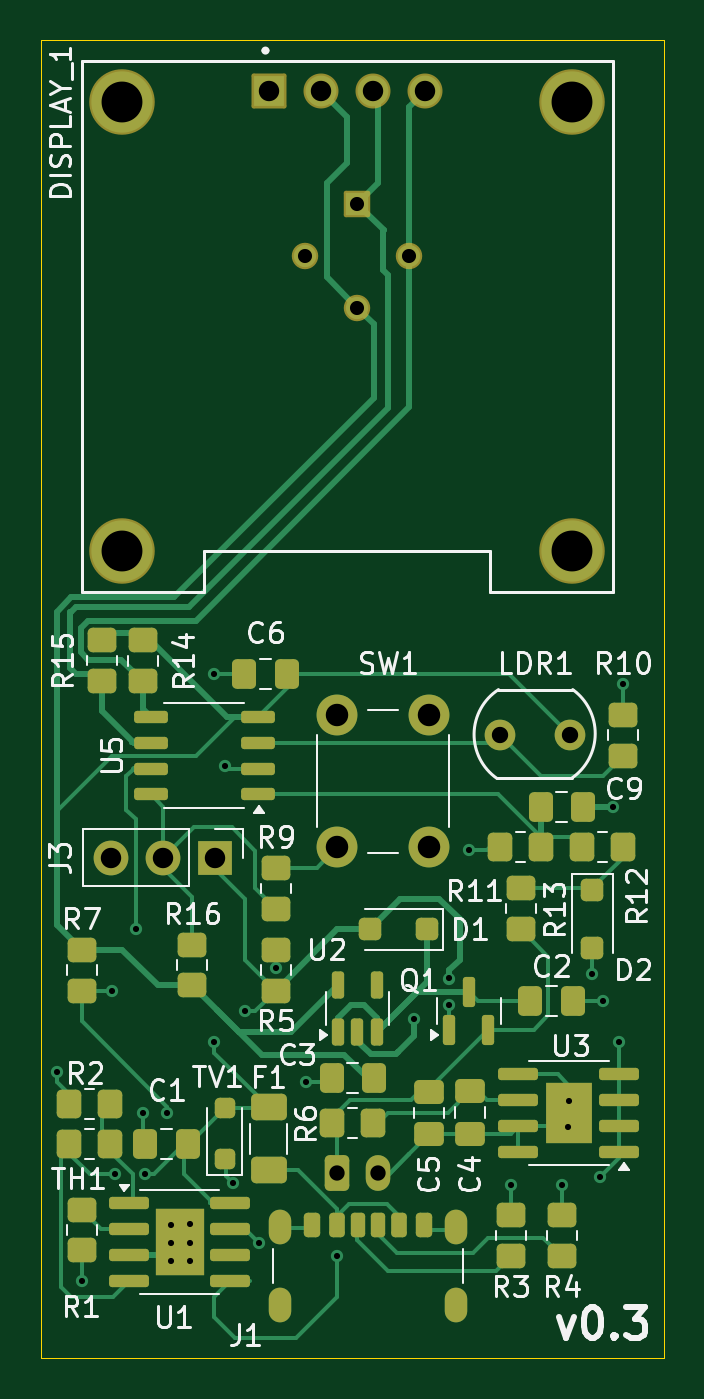
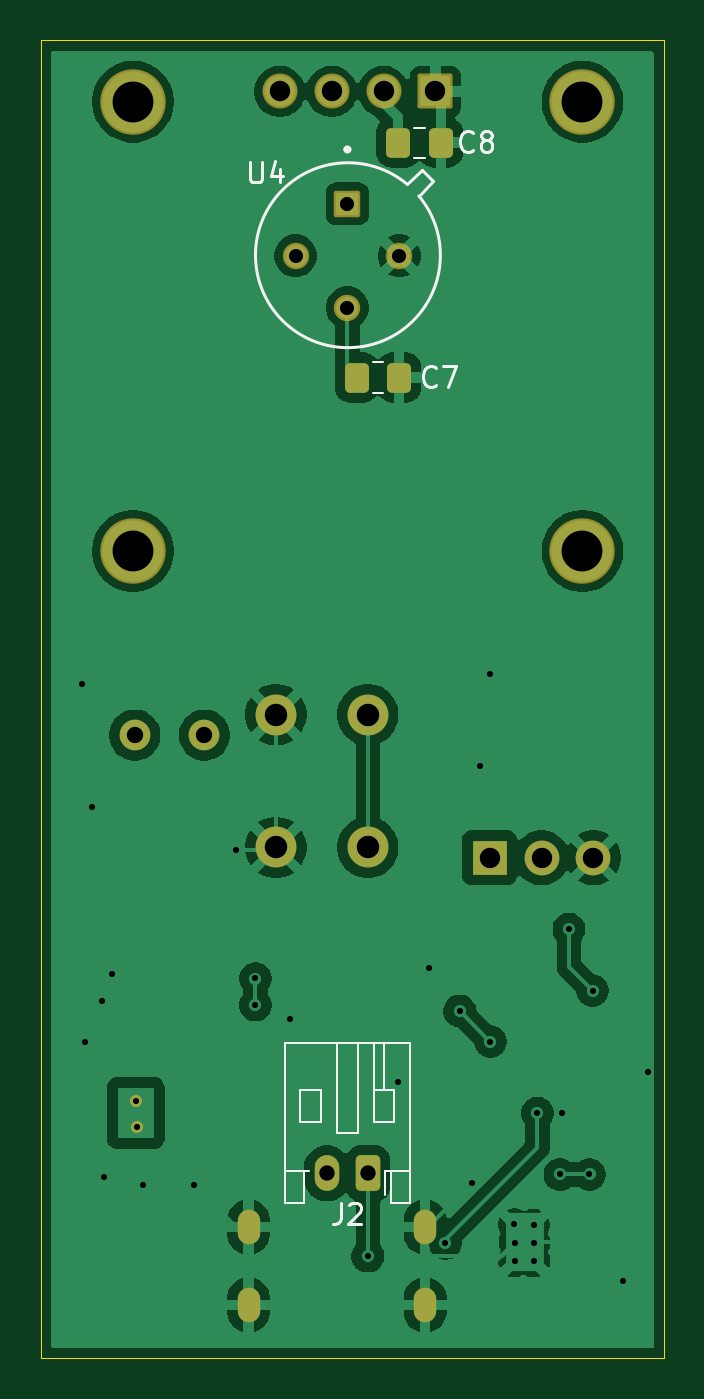
Circuit board: 11 layer files. Board 30.5 x 64.5 mm.
- bottom_copper: IR_Termostat-B_Cu.gbr (83644 bytes)
- bottom_mask: IR_Termostat-B_Mask.gbr (2739 bytes)
- paste: IR_Termostat-B_Paste.gbr (1244 bytes)
- bottom_silk: IR_Termostat-B_Silkscreen.gbr (7013 bytes)
- outline: IR_Termostat-Edge_Cuts.gbr (612 bytes)
- top_copper: IR_Termostat-F_Cu.gbr (28660 bytes)
- top_mask: IR_Termostat-F_Mask.gbr (8055 bytes)
- paste: IR_Termostat-F_Paste.gbr (7015 bytes)
- top_silk: IR_Termostat-F_Silkscreen.gbr (55255 bytes)
- drill: IR_Termostat-NPTH.drl (269 bytes)
- drill: IR_Termostat-PTH.drl (1901 bytes)

=== bottom_copper: IR_Termostat-B_Cu.gbr (83644 bytes, source omitted) ===
=== bottom_mask: IR_Termostat-B_Mask.gbr (2739 bytes, source withheld) ===
=== paste: IR_Termostat-B_Paste.gbr (1244 bytes, source withheld) ===
=== bottom_silk: IR_Termostat-B_Silkscreen.gbr ===
%TF.GenerationSoftware,KiCad,Pcbnew,9.0.2*%
%TF.CreationDate,2026-07-05T22:09:37-03:00*%
%TF.ProjectId,IR_Termostat,49525f54-6572-46d6-9f73-7461742e6b69,rev?*%
%TF.SameCoordinates,Original*%
%TF.FileFunction,Legend,Bot*%
%TF.FilePolarity,Positive*%
%FSLAX46Y46*%
G04 Gerber Fmt 4.6, Leading zero omitted, Abs format (unit mm)*
G04 Created by KiCad (PCBNEW 9.0.2) date 2026-07-05 22:09:37*
%MOMM*%
%LPD*%
G01*
G04 APERTURE LIST*
%ADD10C,0.150000*%
%ADD11C,0.120000*%
%ADD12C,0.127000*%
%ADD13C,0.200000*%
G04 APERTURE END LIST*
D10*
X148666666Y-86359580D02*
X148714285Y-86407200D01*
X148714285Y-86407200D02*
X148857142Y-86454819D01*
X148857142Y-86454819D02*
X148952380Y-86454819D01*
X148952380Y-86454819D02*
X149095237Y-86407200D01*
X149095237Y-86407200D02*
X149190475Y-86311961D01*
X149190475Y-86311961D02*
X149238094Y-86216723D01*
X149238094Y-86216723D02*
X149285713Y-86026247D01*
X149285713Y-86026247D02*
X149285713Y-85883390D01*
X149285713Y-85883390D02*
X149238094Y-85692914D01*
X149238094Y-85692914D02*
X149190475Y-85597676D01*
X149190475Y-85597676D02*
X149095237Y-85502438D01*
X149095237Y-85502438D02*
X148952380Y-85454819D01*
X148952380Y-85454819D02*
X148857142Y-85454819D01*
X148857142Y-85454819D02*
X148714285Y-85502438D01*
X148714285Y-85502438D02*
X148666666Y-85550057D01*
X148333332Y-85454819D02*
X147666666Y-85454819D01*
X147666666Y-85454819D02*
X148095237Y-86454819D01*
X153333333Y-126404819D02*
X153333333Y-127119104D01*
X153333333Y-127119104D02*
X153380952Y-127261961D01*
X153380952Y-127261961D02*
X153476190Y-127357200D01*
X153476190Y-127357200D02*
X153619047Y-127404819D01*
X153619047Y-127404819D02*
X153714285Y-127404819D01*
X152904761Y-126500057D02*
X152857142Y-126452438D01*
X152857142Y-126452438D02*
X152761904Y-126404819D01*
X152761904Y-126404819D02*
X152523809Y-126404819D01*
X152523809Y-126404819D02*
X152428571Y-126452438D01*
X152428571Y-126452438D02*
X152380952Y-126500057D01*
X152380952Y-126500057D02*
X152333333Y-126595295D01*
X152333333Y-126595295D02*
X152333333Y-126690533D01*
X152333333Y-126690533D02*
X152380952Y-126833390D01*
X152380952Y-126833390D02*
X152952380Y-127404819D01*
X152952380Y-127404819D02*
X152333333Y-127404819D01*
X146859145Y-74859580D02*
X146906764Y-74907200D01*
X146906764Y-74907200D02*
X147049621Y-74954819D01*
X147049621Y-74954819D02*
X147144859Y-74954819D01*
X147144859Y-74954819D02*
X147287716Y-74907200D01*
X147287716Y-74907200D02*
X147382954Y-74811961D01*
X147382954Y-74811961D02*
X147430573Y-74716723D01*
X147430573Y-74716723D02*
X147478192Y-74526247D01*
X147478192Y-74526247D02*
X147478192Y-74383390D01*
X147478192Y-74383390D02*
X147430573Y-74192914D01*
X147430573Y-74192914D02*
X147382954Y-74097676D01*
X147382954Y-74097676D02*
X147287716Y-74002438D01*
X147287716Y-74002438D02*
X147144859Y-73954819D01*
X147144859Y-73954819D02*
X147049621Y-73954819D01*
X147049621Y-73954819D02*
X146906764Y-74002438D01*
X146906764Y-74002438D02*
X146859145Y-74050057D01*
X146287716Y-74383390D02*
X146382954Y-74335771D01*
X146382954Y-74335771D02*
X146430573Y-74288152D01*
X146430573Y-74288152D02*
X146478192Y-74192914D01*
X146478192Y-74192914D02*
X146478192Y-74145295D01*
X146478192Y-74145295D02*
X146430573Y-74050057D01*
X146430573Y-74050057D02*
X146382954Y-74002438D01*
X146382954Y-74002438D02*
X146287716Y-73954819D01*
X146287716Y-73954819D02*
X146097240Y-73954819D01*
X146097240Y-73954819D02*
X146002002Y-74002438D01*
X146002002Y-74002438D02*
X145954383Y-74050057D01*
X145954383Y-74050057D02*
X145906764Y-74145295D01*
X145906764Y-74145295D02*
X145906764Y-74192914D01*
X145906764Y-74192914D02*
X145954383Y-74288152D01*
X145954383Y-74288152D02*
X146002002Y-74335771D01*
X146002002Y-74335771D02*
X146097240Y-74383390D01*
X146097240Y-74383390D02*
X146287716Y-74383390D01*
X146287716Y-74383390D02*
X146382954Y-74431009D01*
X146382954Y-74431009D02*
X146430573Y-74478628D01*
X146430573Y-74478628D02*
X146478192Y-74573866D01*
X146478192Y-74573866D02*
X146478192Y-74764342D01*
X146478192Y-74764342D02*
X146430573Y-74859580D01*
X146430573Y-74859580D02*
X146382954Y-74907200D01*
X146382954Y-74907200D02*
X146287716Y-74954819D01*
X146287716Y-74954819D02*
X146097240Y-74954819D01*
X146097240Y-74954819D02*
X146002002Y-74907200D01*
X146002002Y-74907200D02*
X145954383Y-74859580D01*
X145954383Y-74859580D02*
X145906764Y-74764342D01*
X145906764Y-74764342D02*
X145906764Y-74573866D01*
X145906764Y-74573866D02*
X145954383Y-74478628D01*
X145954383Y-74478628D02*
X146002002Y-74431009D01*
X146002002Y-74431009D02*
X146097240Y-74383390D01*
X157761904Y-75454819D02*
X157761904Y-76264342D01*
X157761904Y-76264342D02*
X157714285Y-76359580D01*
X157714285Y-76359580D02*
X157666666Y-76407200D01*
X157666666Y-76407200D02*
X157571428Y-76454819D01*
X157571428Y-76454819D02*
X157380952Y-76454819D01*
X157380952Y-76454819D02*
X157285714Y-76407200D01*
X157285714Y-76407200D02*
X157238095Y-76359580D01*
X157238095Y-76359580D02*
X157190476Y-76264342D01*
X157190476Y-76264342D02*
X157190476Y-75454819D01*
X156285714Y-75788152D02*
X156285714Y-76454819D01*
X156523809Y-75407200D02*
X156761904Y-76121485D01*
X156761904Y-76121485D02*
X156142857Y-76121485D01*
D11*
%TO.C,C7*%
X151761252Y-85265000D02*
X151238748Y-85265000D01*
X151761252Y-86735000D02*
X151238748Y-86735000D01*
%TO.C,J2*%
X149940000Y-118590000D02*
X156060000Y-118590000D01*
X149940000Y-124810000D02*
X150860000Y-124810000D01*
X149940000Y-126410000D02*
X149940000Y-118590000D01*
X150700000Y-120850000D02*
X151700000Y-120850000D01*
X150700000Y-122450000D02*
X150700000Y-120850000D01*
X150860000Y-124810000D02*
X150860000Y-126410000D01*
X150860000Y-126410000D02*
X149940000Y-126410000D01*
X151140000Y-124810000D02*
X150860000Y-124810000D01*
X151140000Y-124810000D02*
X151140000Y-126025000D01*
X151200000Y-120850000D02*
X151200000Y-118590000D01*
X151700000Y-120850000D02*
X151700000Y-118590000D01*
X151700000Y-120850000D02*
X151700000Y-122450000D01*
X151700000Y-122450000D02*
X150700000Y-122450000D01*
X152500000Y-118590000D02*
X152500000Y-122950000D01*
X152500000Y-122950000D02*
X153500000Y-122950000D01*
X153500000Y-122950000D02*
X153500000Y-118590000D01*
X154300000Y-120850000D02*
X154300000Y-122450000D01*
X154300000Y-122450000D02*
X155300000Y-122450000D01*
X155140000Y-124810000D02*
X154860000Y-124810000D01*
X155140000Y-126410000D02*
X155140000Y-124810000D01*
X155300000Y-120850000D02*
X154300000Y-120850000D01*
X155300000Y-122450000D02*
X155300000Y-120850000D01*
X156060000Y-118590000D02*
X156060000Y-126410000D01*
X156060000Y-124810000D02*
X155140000Y-124810000D01*
X156060000Y-126410000D02*
X155140000Y-126410000D01*
%TO.C,C8*%
X149723752Y-73765000D02*
X149201248Y-73765000D01*
X149723752Y-75235000D02*
X149201248Y-75235000D01*
D12*
%TO.C,U4*%
X148798000Y-76404000D02*
X149505000Y-77111000D01*
X149364000Y-75838000D02*
X148798000Y-76404000D01*
X150071000Y-76545000D02*
X149364000Y-75838000D01*
X150071000Y-76545000D02*
G75*
G02*
X149505000Y-77111000I2903656J-3469656D01*
G01*
D13*
X153100000Y-74840000D02*
G75*
G02*
X152900000Y-74840000I-100000J0D01*
G01*
X152900000Y-74840000D02*
G75*
G02*
X153100000Y-74840000I100000J0D01*
G01*
%TD*%
M02*

=== outline: IR_Termostat-Edge_Cuts.gbr ===
%TF.GenerationSoftware,KiCad,Pcbnew,9.0.2*%
%TF.CreationDate,2026-07-05T22:09:37-03:00*%
%TF.ProjectId,IR_Termostat,49525f54-6572-46d6-9f73-7461742e6b69,rev?*%
%TF.SameCoordinates,Original*%
%TF.FileFunction,Profile,NP*%
%FSLAX46Y46*%
G04 Gerber Fmt 4.6, Leading zero omitted, Abs format (unit mm)*
G04 Created by KiCad (PCBNEW 9.0.2) date 2026-07-05 22:09:37*
%MOMM*%
%LPD*%
G01*
G04 APERTURE LIST*
%TA.AperFunction,Profile*%
%ADD10C,0.050000*%
%TD*%
G04 APERTURE END LIST*
D10*
X137500000Y-69500000D02*
X168000000Y-69500000D01*
X168000000Y-134000000D01*
X137500000Y-134000000D01*
X137500000Y-69500000D01*
M02*

=== top_copper: IR_Termostat-F_Cu.gbr (28660 bytes, source omitted) ===
=== top_mask: IR_Termostat-F_Mask.gbr (8055 bytes, source omitted) ===
=== paste: IR_Termostat-F_Paste.gbr (7015 bytes, source omitted) ===
=== top_silk: IR_Termostat-F_Silkscreen.gbr (55255 bytes, source omitted) ===
=== drill: IR_Termostat-NPTH.drl ===
M48
; DRILL file {KiCad 9.0.2} date 2026-07-05T22:10:02-0300
; FORMAT={-:-/ absolute / metric / decimal}
; #@! TF.CreationDate,2026-07-05T22:10:02-03:00
; #@! TF.GenerationSoftware,Kicad,Pcbnew,9.0.2
; #@! TF.FileFunction,NonPlated,1,2,NPTH
FMAT,2
METRIC
%
G90
G05
M30

=== drill: IR_Termostat-PTH.drl ===
M48
; DRILL file {KiCad 9.0.2} date 2026-07-05T22:10:02-0300
; FORMAT={-:-/ absolute / metric / decimal}
; #@! TF.CreationDate,2026-07-05T22:10:02-03:00
; #@! TF.GenerationSoftware,Kicad,Pcbnew,9.0.2
; #@! TF.FileFunction,Plated,1,2,PTH
FMAT,2
METRIC
; #@! TA.AperFunction,Plated,PTH,ViaDrill
T1C0.300
; #@! TA.AperFunction,Plated,PTH,ComponentDrill
T2C0.300
; #@! TA.AperFunction,Plated,PTH,ComponentDrill
T3C0.690
; #@! TA.AperFunction,Plated,PTH,ComponentDrill
T4C0.700
; #@! TA.AperFunction,Plated,PTH,ComponentDrill
T5C0.750
; #@! TA.AperFunction,Plated,PTH,ComponentDrill
T6C0.800
; #@! TA.AperFunction,Plated,PTH,ComponentDrill
T7C1.000
; #@! TA.AperFunction,Plated,PTH,ComponentDrill
T8C1.100
; #@! TA.AperFunction,Plated,PTH,ComponentDrill
T9C2.000
%
G90
G05
T1
X138.3Y-120.0
X139.504Y-130.214
X141.0Y-116.0
X141.152Y-125.0
X142.161Y-113.0
X142.5Y-122.0
X142.6Y-125.0
X143.703Y-122.0
X146.0Y-100.5
X146.0Y-118.5
X146.5Y-105.0
X146.915Y-125.435
X147.5Y-117.0
X148.205Y-128.374
X149.0Y-114.9
X150.5Y-120.5
X152.0Y-129.0
X155.786Y-117.383
X157.5Y-115.412
X157.5Y-116.712
X158.439Y-109.141
X160.5Y-125.5
X163.0Y-125.5
X164.5Y-115.212
X164.89Y-125.11
X165.0Y-116.5
X165.5Y-107.0
X165.825Y-118.5
X166.0Y-101.0
T2
X143.871Y-129.243
X143.878Y-128.356
X143.892Y-127.484
X144.8Y-128.335
X144.821Y-129.236
X144.828Y-127.442
X163.306Y-122.682
X163.35Y-121.404
T3
X150.46Y-80.04
X153.0Y-77.5
X153.0Y-82.58
X155.54Y-80.04
T5
X152.0Y-124.95
X154.0Y-124.95
T6
X160.0Y-103.5
X163.4Y-103.5
T7
X140.96Y-109.5
X143.5Y-109.5
X146.04Y-109.5
X148.69Y-72.0
X151.23Y-72.0
X153.77Y-72.0
X156.31Y-72.0
T8
X152.0Y-102.5
X152.0Y-109.0
X156.5Y-102.5
X156.5Y-109.0
T9
X141.5Y-72.5
X141.5Y-94.5
X163.5Y-72.5
X163.5Y-94.5
T4
G00X149.2Y-127.33
M15
G01X149.2Y-127.83
M16
G05
G00X149.2Y-131.13
M15
G01X149.2Y-131.63
M16
G05
G00X157.84Y-127.33
M15
G01X157.84Y-127.83
M16
G05
G00X157.84Y-131.13
M15
G01X157.84Y-131.63
M16
G05
M30
